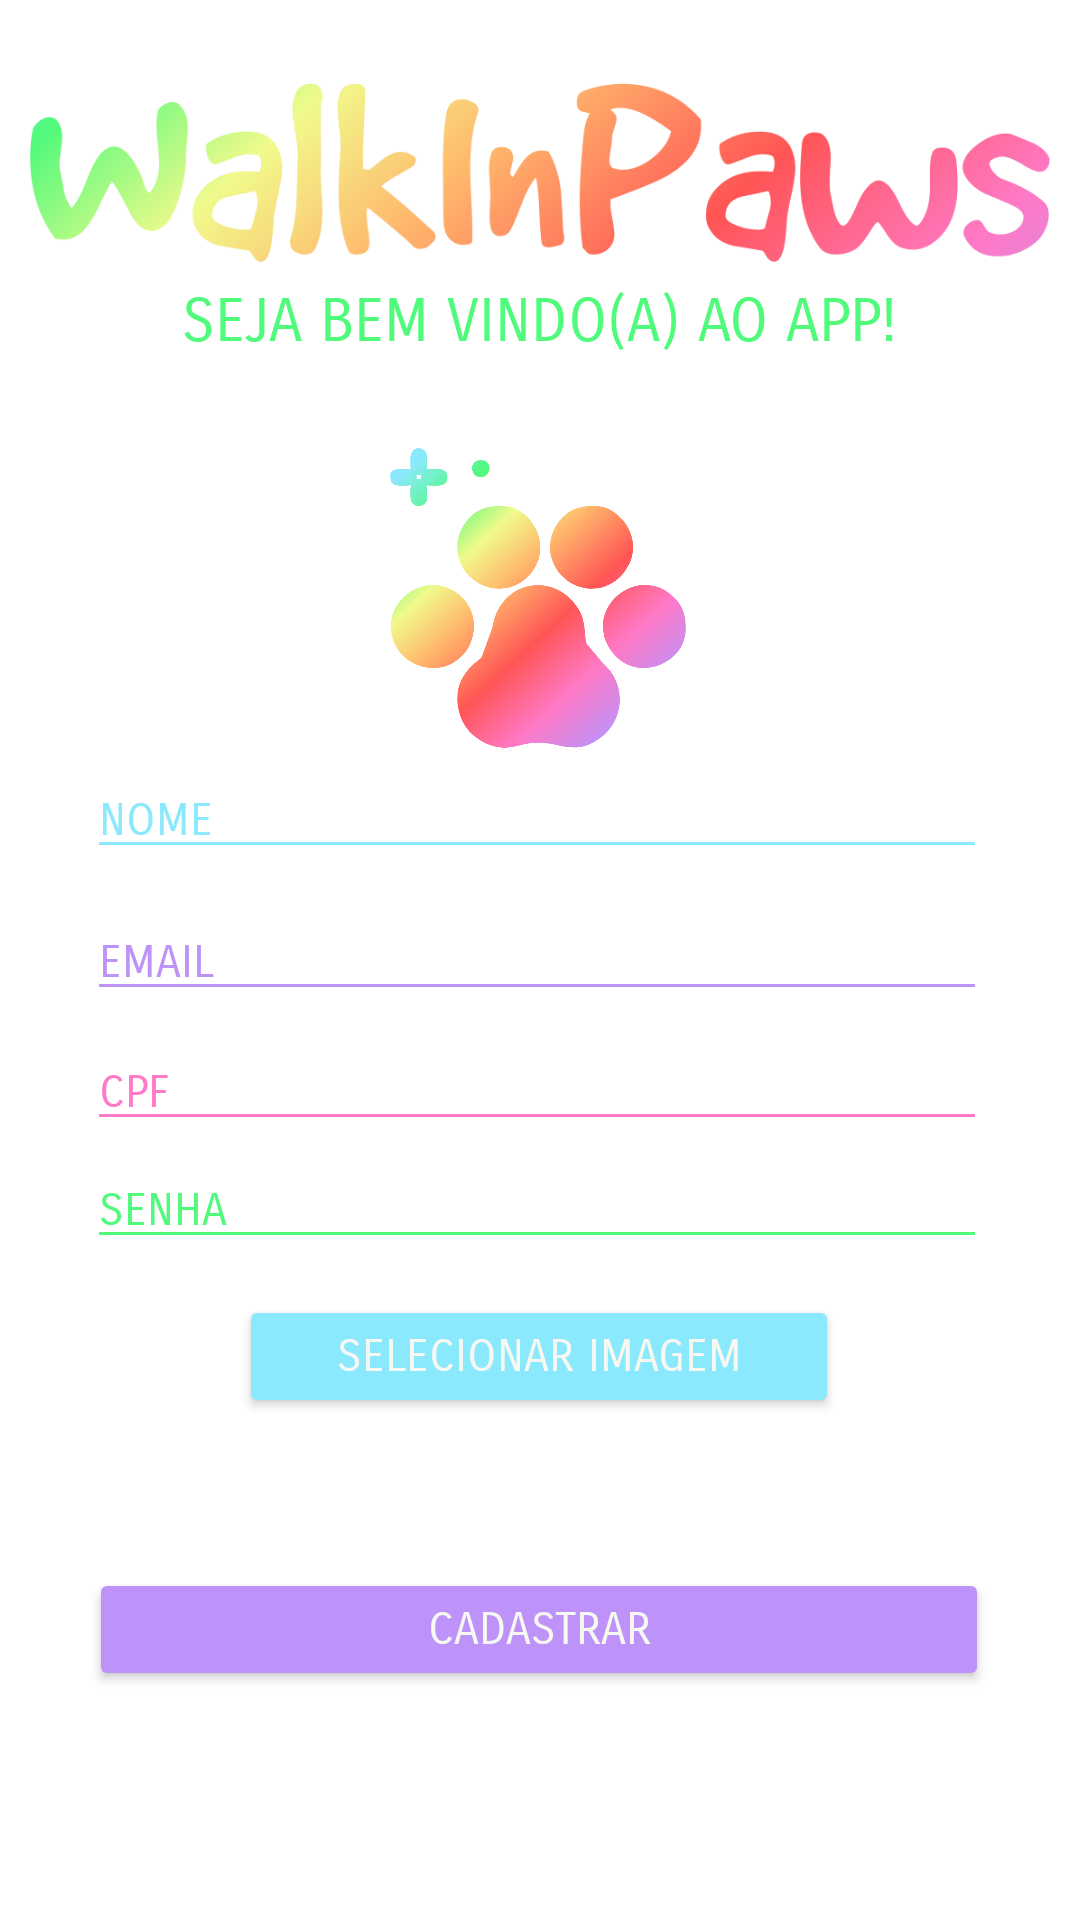

This screen was rendered from an Android layout file. Write that file and the resources it references.
<!-- AndroidManifest.xml: application theme Theme.WalkInPaws -->
<!-- res/layout/activity_new_user.xml -->
<?xml version="1.0" encoding="utf-8"?>
<androidx.constraintlayout.widget.ConstraintLayout xmlns:android="http://schemas.android.com/apk/res/android"
    xmlns:app="http://schemas.android.com/apk/res-auto"
    xmlns:tools="http://schemas.android.com/tools"
    android:layout_width="match_parent"
    android:layout_height="match_parent"
    tools:context=".NewUserActivity">

    <TextView
        android:id="@+id/txtvwbemvindoapp"
        style="@style/Lime"
        android:layout_width="wrap_content"
        android:layout_height="wrap_content"
        android:text="@string/bem_vindo_app"
        android:textSize="20sp"
        app:layout_constraintEnd_toEndOf="parent"
        app:layout_constraintHorizontal_bias="0.497"
        app:layout_constraintStart_toStartOf="parent"
        app:layout_constraintTop_toBottomOf="@+id/imgvwtop" />

    <EditText
        android:id="@+id/edttxtnome"
        style="@style/Cyan"
        android:layout_width="300dp"
        android:layout_height="wrap_content"
        android:layout_marginTop="5dp"
        android:ems="10"
        android:hint="@string/nome"
        android:inputType="textPersonName"
        android:textAlignment="textStart"
        app:layout_constraintEnd_toEndOf="parent"
        app:layout_constraintHorizontal_bias="0.486"
        app:layout_constraintStart_toStartOf="parent"
        app:layout_constraintTop_toBottomOf="@+id/imgvwpaw2" />

    <EditText
        android:id="@+id/edttxtcpf"
        style="@style/Pink"
        android:layout_width="300dp"
        android:layout_height="wrap_content"
        android:layout_marginTop="8dp"
        android:ems="10"
        android:hint="@string/cpf"
        android:inputType="number"
        android:textAlignment="textStart"
        app:layout_constraintEnd_toEndOf="parent"
        app:layout_constraintHorizontal_bias="0.486"
        app:layout_constraintStart_toStartOf="parent"
        app:layout_constraintTop_toBottomOf="@+id/edttxtemail" />

    <EditText
        android:id="@+id/edttxtpass"
        style="@style/Lime"
        android:layout_width="300dp"
        android:layout_height="wrap_content"
        android:layout_marginTop="4dp"
        android:ems="10"
        android:hint="@string/senha"
        android:inputType="textPassword"
        android:textAlignment="textStart"
        app:layout_constraintEnd_toEndOf="parent"
        app:layout_constraintHorizontal_bias="0.486"
        app:layout_constraintStart_toStartOf="parent"
        app:layout_constraintTop_toBottomOf="@+id/edttxtcpf" />

    <Button
        android:id="@+id/btnpick"
        style="@style/Cyan"
        android:layout_width="200dp"
        android:layout_height="41dp"
        android:layout_marginTop="12dp"
        android:text="@string/btn_escolher_imagem"
        android:textColor="#F8F8F2"
        app:layout_constraintEnd_toEndOf="parent"
        app:layout_constraintHorizontal_bias="0.497"
        app:layout_constraintStart_toStartOf="parent"
        app:layout_constraintTop_toBottomOf="@+id/edttxtpass" />

    <Button
        android:id="@+id/btncadastrar"
        style="@style/Purple"
        android:layout_width="300dp"
        android:layout_height="41dp"
        android:layout_marginTop="50dp"
        android:text="@string/btn_cadastrar"
        android:textColor="#F8F8F2"
        app:layout_constraintEnd_toEndOf="parent"
        app:layout_constraintHorizontal_bias="0.495"
        app:layout_constraintStart_toStartOf="parent"
        app:layout_constraintTop_toBottomOf="@+id/btnpick" />

    <EditText
        android:id="@+id/edttxtemail"
        style="@style/Purple"
        android:layout_width="300dp"
        android:layout_height="wrap_content"
        android:layout_marginTop="12dp"
        android:ems="10"
        android:hint="@string/email"
        android:inputType="textEmailAddress"
        android:textAlignment="textStart"
        app:layout_constraintEnd_toEndOf="parent"
        app:layout_constraintHorizontal_bias="0.486"
        app:layout_constraintStart_toStartOf="parent"
        app:layout_constraintTop_toBottomOf="@+id/edttxtnome" />

    <ImageView
        android:id="@+id/imgvwpaw2"
        android:layout_width="100dp"
        android:layout_height="100dp"
        android:layout_marginTop="30dp"
        app:layout_constraintEnd_toEndOf="parent"
        app:layout_constraintHorizontal_bias="0.498"
        app:layout_constraintStart_toStartOf="parent"
        app:layout_constraintTop_toBottomOf="@+id/txtvwbemvindoapp"
        app:srcCompat="@drawable/pawcolor" />

    <ImageView
        android:id="@+id/imgvwtop"
        android:layout_width="340dp"
        android:layout_height="75dp"
        android:layout_marginTop="20dp"
        app:layout_constraintEnd_toEndOf="parent"
        app:layout_constraintStart_toStartOf="parent"
        app:layout_constraintTop_toTopOf="parent"
        app:srcCompat="@drawable/name" />

</androidx.constraintlayout.widget.ConstraintLayout>
<!-- resources referenced by this layout -->
<resources>
  <!-- drawable name: png bitmap (drawable, 68644 bytes) -->
  <!-- drawable pawcolor: png bitmap (drawable, 101328 bytes) -->
  <string name="bem_vindo_app">SEJA BEM VINDO(A) AO APP!</string>
  <string name="btn_cadastrar">CADASTRAR</string>
  <string name="btn_escolher_imagem">SELECIONAR IMAGEM</string>
  <string name="cpf">CPF</string>
  <string name="email">EMAIL</string>
  <string name="nome">NOME</string>
  <string name="senha">SENHA</string>
  <style name="Cyan" parent="DefaultStyle">
          <item name="android:textColor">#8BE9FD</item>
          <item name="backgroundTint">#8BE9FD</item>
          <item name="android:textColorHint">#8BE9FD</item>
      </style>
  <style name="Lime" parent="DefaultStyle">
          <item name="android:textColor">#50FA7B</item>
          <item name="backgroundTint">#50FA7B</item>
          <item name="android:textColorHint">#50FA7B</item>
      </style>
  <style name="Pink" parent="DefaultStyle">
          <item name="android:textColor">#FF79C6</item>
          <item name="backgroundTint">#FF79C6</item>
          <item name="android:textColorHint">#FF79C6</item>
      </style>
  <style name="Purple" parent="DefaultStyle">
          <item name="android:textColor">#BD93F9</item>
          <item name="backgroundTint">#BD93F9</item>
          <item name="android:textColorHint">#BD93F9</item>
      </style>
  <style name="Theme.WalkInPaws" parent="Theme.MaterialComponents.DayNight.NoActionBar">
          
          <item name="colorPrimary">#50FA7B</item>
          <item name="colorPrimaryVariant">#8BE9FD</item>
          <item name="colorOnPrimary">#F1FA8C</item>
          
          <item name="colorSecondary">#BD93F9</item>
          <item name="colorSecondaryVariant">#FF79C6</item>
          <item name="colorOnSecondary">@color/black</item>
          
          <item name="android:statusBarColor" tools:targetApi="l">?attr/colorPrimaryVariant</item>
          
      </style>
  <style name="DefaultStyle">
          <item name="android:textSize">15sp</item>
          <item name="android:fontFamily">sans-serif-smallcaps</item>
          <item name="android:textAlignment">center</item>
          <item name="android:textColor">#F8F8F2</item>
          <item name="backgroundTint">#F8F8F2</item>
      </style>
  <color name="black">#FF000000</color>
</resources>
